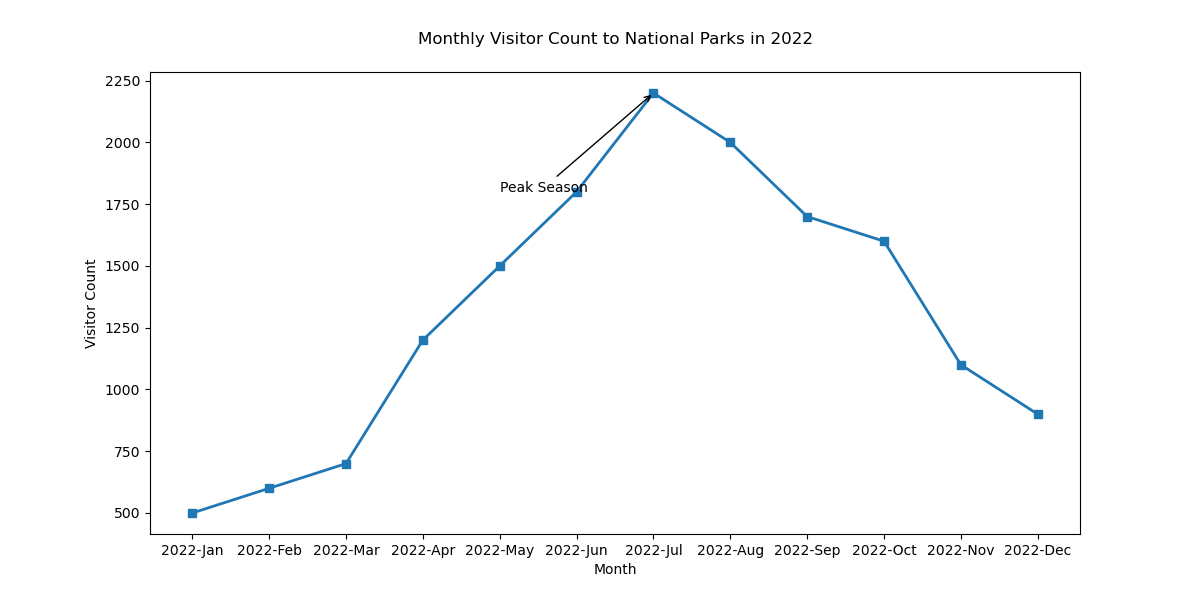

The file beside this chart, header and first rows:
Month, Visitor_Count
2022-Jan, 500
2022-Feb, 600
2022-Mar, 700
2022-Apr, 1200
2022-May, 1500
2022-Jun, 1800
2022-Jul, 2200
2022-Aug, 2000
2022-Sep, 1700
2022-Oct, 1600
2022-Nov, 1100
2022-Dec, 900
